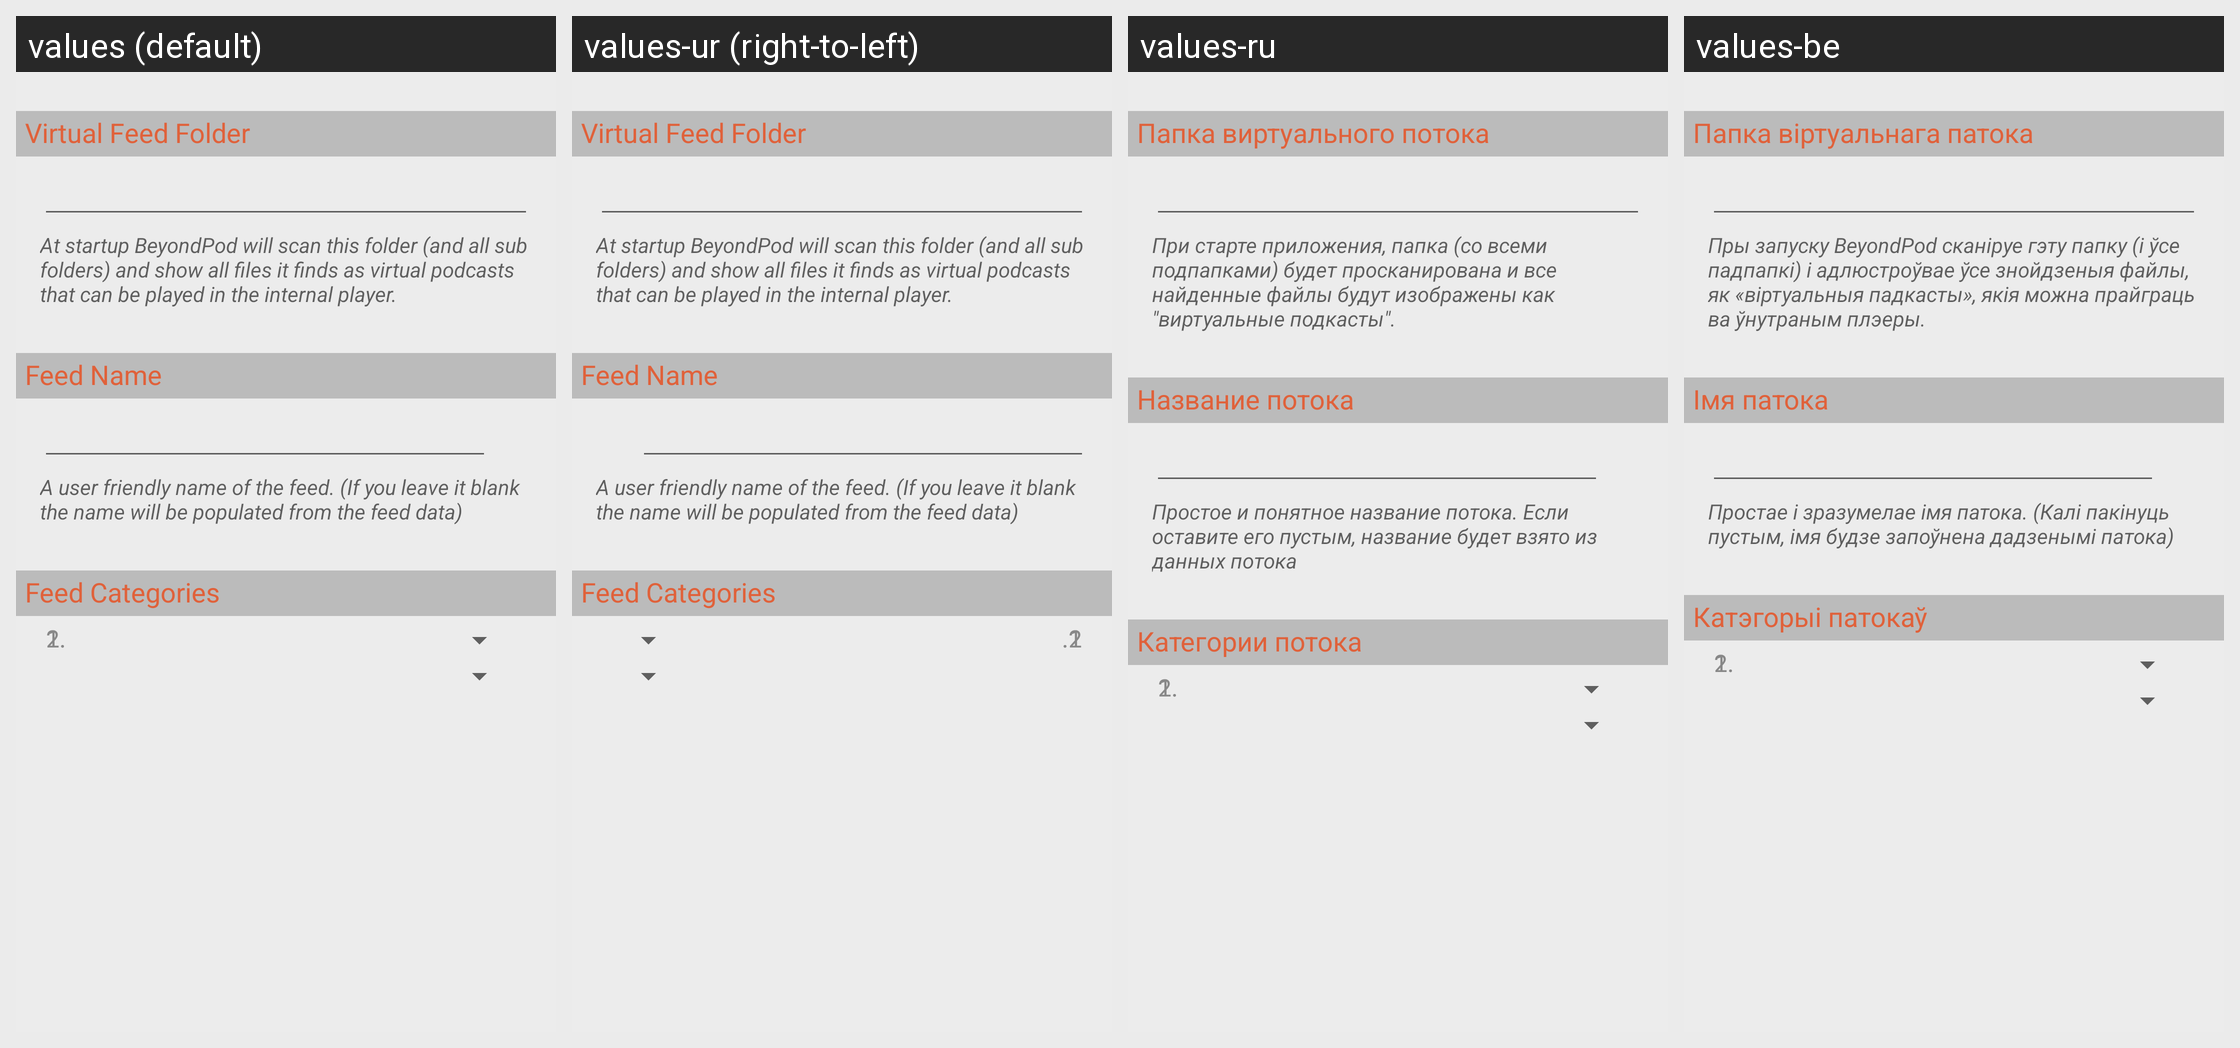

This grid shows one Android layout under several languages. Give, for every string resource on the screen, its name, the default text and each shown locale's text.
Android screen res/layout/feed_properties_virtual_feed_view.xml rendered under 4 locales, left to right: values (default), values-ur (right-to-left), values-ru, values-be. Device: Nexus 5 (rendered at 1080×1920; each locale shown at half size, 540×960, under a caption strip naming it); theme Theme.BeyondPod.
Other locales in the repository, not shown: values-af, values-am, values-ar, values-az, values-bg, values-bn, values-bs, values-ca, values-cs, values-da, values-de, values-el, values-en-rGB, values-es, values-es-rES, values-es-rUS, values-et, values-eu, values-fa, values-fi, values-fr, values-fr-rCA, values-gl, values-gu, values-hi, values-hr, values-hu, values-hy, values-in, values-is, values-it, values-iw, values-ja, values-ka, values-kk, values-km, values-kn, values-ko, values-ky, values-lo, values-lt, values-lv, values-mk, values-ml, values-mn, values-mr, values-ms, values-my, values-nb, values-ne, values-nl, values-no, values-pa, values-pl, values-pt-rBR, values-pt-rPT, values-ro, values-si, values-sk, values-sl, values-sq, values-sr, values-sv, values-sv-rSE, values-sw, values-ta, values-te, values-th, values-tl, values-tr, values-uk, values-uz, values-vi, values-zh-rCN, values-zh-rHK, values-zh-rTW, values-zu.
Strings drawn on this screen, with the default value and each locale's value (text and hints the layout hard-codes, and strings that could not be matched under every locale, appear in the picture but are not listed):

feed_properties_feed_download_folder_vir_feed_title
  values: Virtual Feed Folder
  values-ur: Virtual Feed Folder  [not translated; the default value is used]
  values-ru: Папка виртуального потока
  values-be: Папка віртуальнага патока

feed_properties_feed_download_folder_vir_feed_msg
  values: At startup BeyondPod will scan this folder (and all sub folders) and show all files it finds as virtual podcasts that can be played in the internal player.
  values-ur: At startup BeyondPod will scan this folder (and all sub folders) and show all files it finds as virtual podcasts that can be played in the internal player.  [not translated; the default value is used]
  values-ru: При старте приложения, папка (со всеми подпапками) будет просканирована и все найденные файлы будут изображены как "виртуальные подкасты".
  values-be: Пры запуску BeyondPod сканіруе гэту папку (і ўсе падпапкі) і адлюстроўвае ўсе знойдзеныя файлы, як «віртуальныя падкасты», якія можна прайграць ва ўнутраным плэеры.

feed_properties_feed_name_title
  values: Feed Name
  values-ur: Feed Name  [not translated; the default value is used]
  values-ru: Название потока
  values-be: Імя патока

feed_properties_feed_name_msg
  values: A user friendly name of the feed. (If you leave it blank the name will be populated from the feed data)
  values-ur: A user friendly name of the feed. (If you leave it blank the name will be populated from the feed data)  [not translated; the default value is used]
  values-ru: Простое и понятное название потока. Eсли оставите его пустым, название будет взято из данных потокa
  values-be: Простае і зразумелае імя патока. (Калі пакінуць пустым, імя будзе запоўнена дадзенымі патока)

feed_properties_feed_categories_title
  values: Feed Categories
  values-ur: Feed Categories  [not translated; the default value is used]
  values-ru: Категории потока
  values-be: Катэгорыі патокаў

fp_cat_1
  values: 1.
  values-ur: 1.  [not translated; the default value is used]
  values-ru: 1.  [not translated; the default value is used]
  values-be: 1.  [not translated; the default value is used]

fp_cat_2
  values: 2.
  values-ur: 2.  [not translated; the default value is used]
  values-ru: 2.  [not translated; the default value is used]
  values-be: 2.  [not translated; the default value is used]
